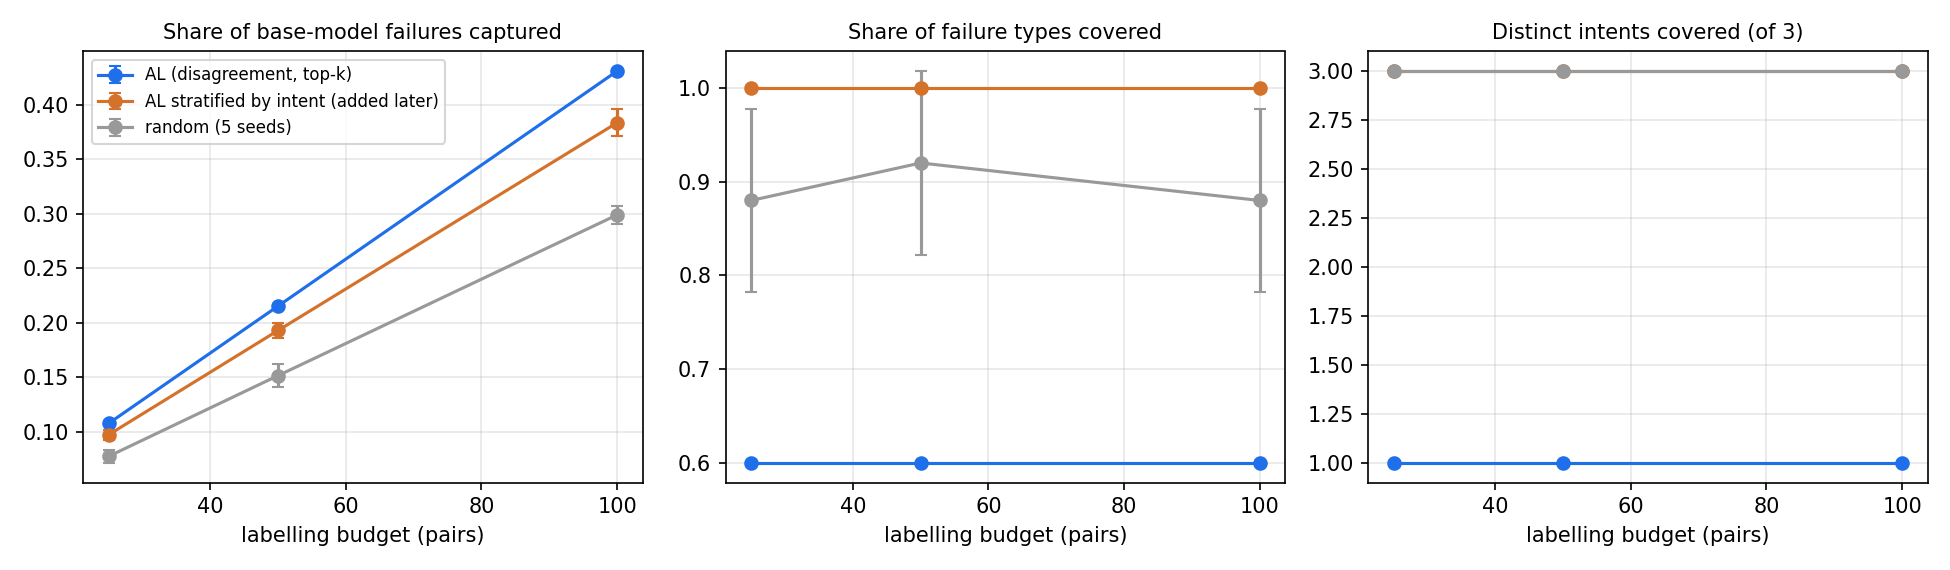

The table this chart was drawn from, first rows:
budget, strategy, n_seeds, failures_captured, failures_captured_sd, failure_types_covered, failure_types_covered_sd, programmes_covered, programmes_covered_sd, intents_covered, intents_covered_sd
25, active_learning, 5, 0.1078, 0.0, 0.6, 0.0, 3, 0.0, 1, 0.0
25, active_learning_stratified, 5, 0.0974, 0.0044, 1.0, 0.0, 3, 0.0, 3, 0.0
25, random, 5, 0.0776, 0.0061, 0.88, 0.098, 3, 0.0, 3, 0.0
50, active_learning, 5, 0.2155, 0.0, 0.6, 0.0, 3, 0.0, 1, 0.0
50, active_learning_stratified, 5, 0.1931, 0.0069, 1.0, 0.0, 3, 0.0, 3, 0.0
50, random, 5, 0.1517, 0.0103, 0.92, 0.098, 3, 0.0, 3, 0.0
100, active_learning, 5, 0.431, 0.0, 0.6, 0.0, 3, 0.0, 1, 0.0
100, active_learning_stratified, 5, 0.3836, 0.0122, 1.0, 0.0, 3, 0.0, 3, 0.0
100, random, 5, 0.2991, 0.008, 0.88, 0.098, 3, 0.0, 3, 0.0
